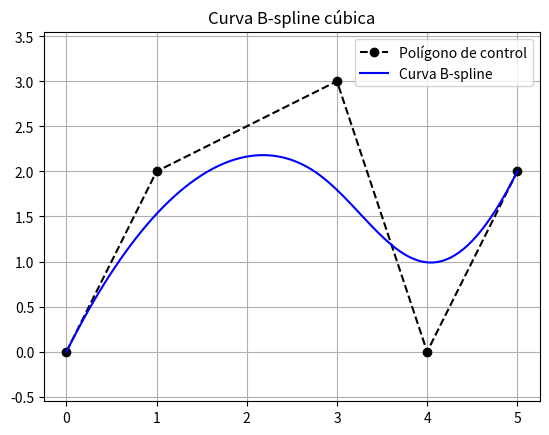

Reproduce this figure in Python.
from scipy.interpolate import BSpline
import numpy as np
import matplotlib.pyplot as plt

# Puntos de control
P = np.array([[0, 0], [1, 2], [3, 3], [4, 0],
[5, 2]])
x, y = P[:,0], P[:,1]
# Vector de nudos (para orden k=3)
k = 3
t = np.concatenate(([0,0,0], np.linspace(0,1,len(P)
-k+1), [1,1,1]))
# Curva B-spline
spl_x = BSpline(t, x, k)
spl_y = BSpline(t, y, k)
tt = np.linspace(0,1,100)
curve = np.vstack((spl_x(tt), spl_y(tt))).T
# Visualización
plt.plot(x, y, 'k--o', label='Polígono de control')
plt.plot(curve[:,0], curve[:,1], 'b', label='Curva B-spline')
plt.legend(); plt.axis('equal'); plt.grid(True)
plt.title("Curva B-spline cúbica")
plt.show()
